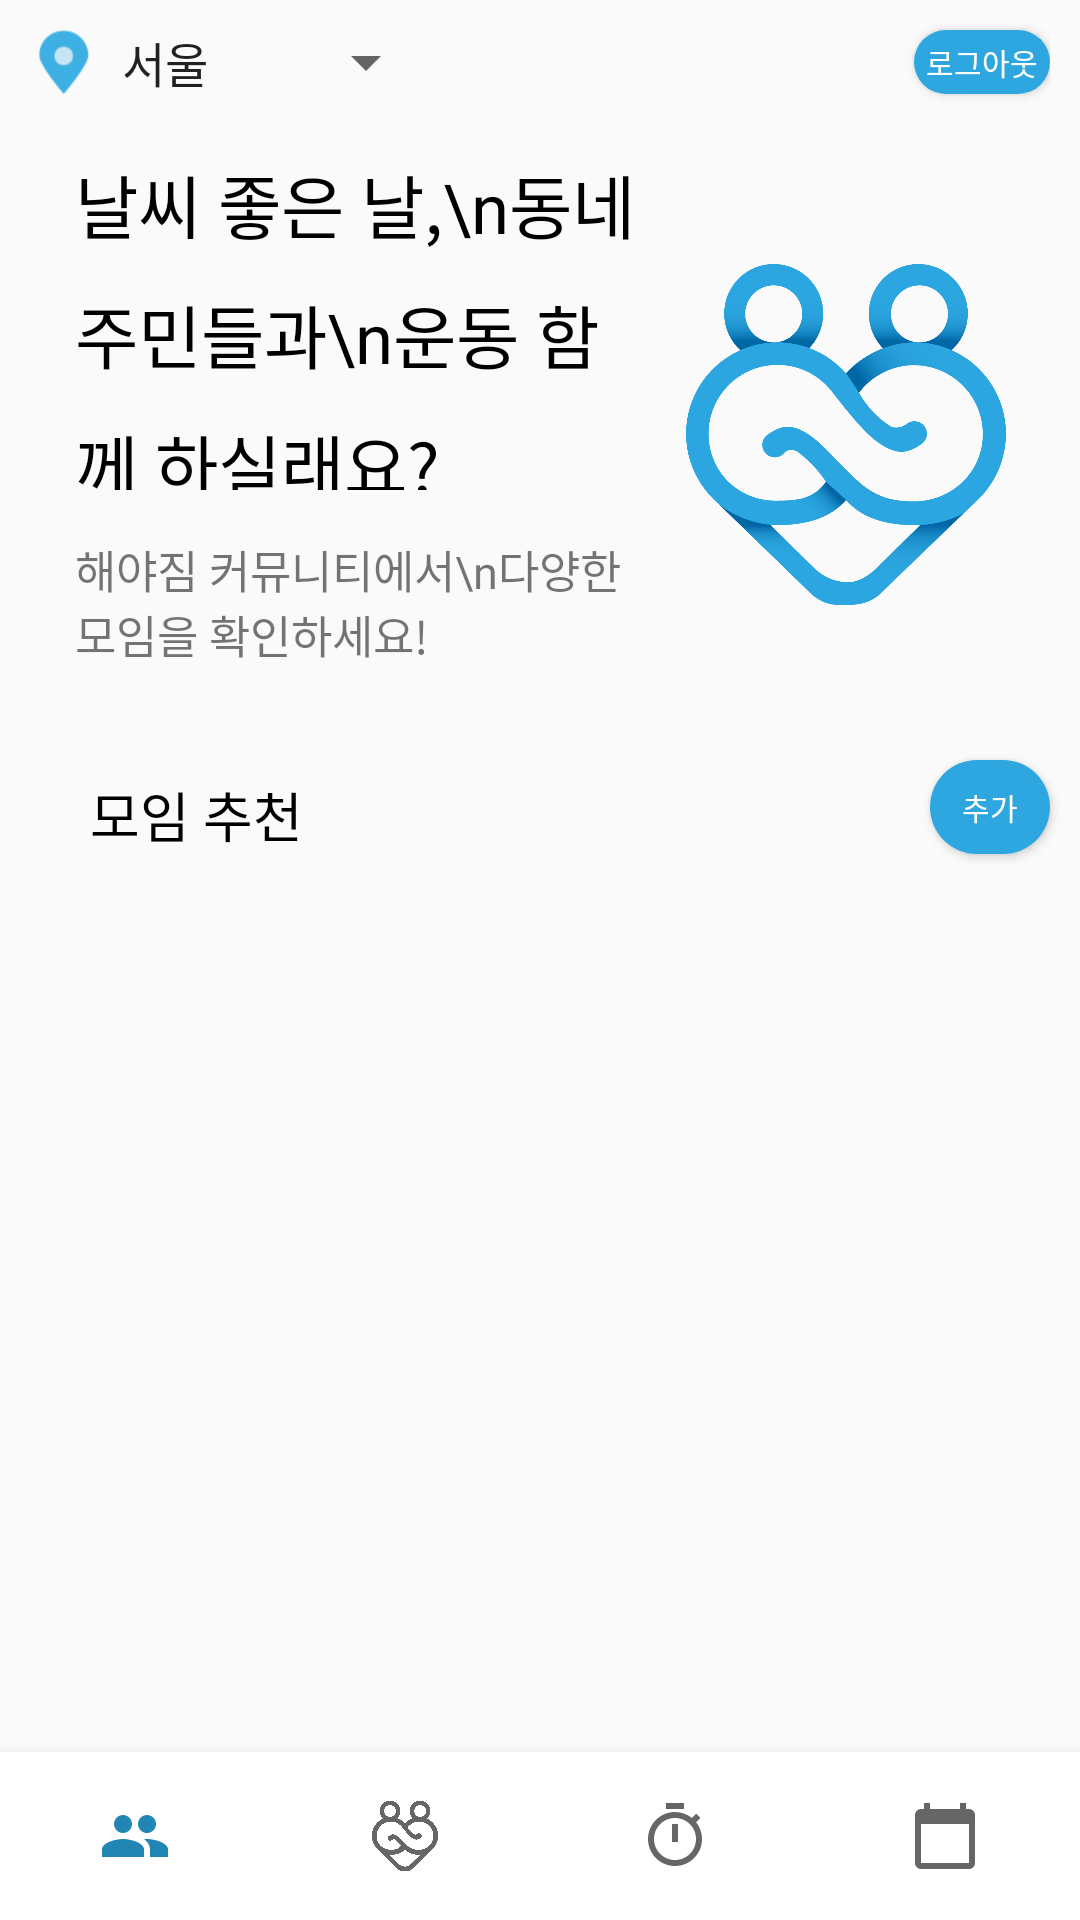

Reconstruct the res/layout file that produces this screen, plus the resources it refers to.
<!-- AndroidManifest.xml: application theme Theme.Haeyagym -->
<!-- res/layout/activity_community.xml -->
<?xml version="1.0" encoding="utf-8"?>
<RelativeLayout xmlns:android="http://schemas.android.com/apk/res/android"
    xmlns:app="http://schemas.android.com/apk/res-auto"
    xmlns:tools="http://schemas.android.com/tools"
    android:layout_width="match_parent"
    android:layout_height="match_parent"
    tools:context=".CommunityActivity">

    <com.google.android.material.bottomnavigation.BottomNavigationView
        android:id="@+id/communityBottomNav"
        android:layout_width="match_parent"
        android:layout_height="wrap_content"
        app:labelVisibilityMode="unlabeled"
        android:layout_alignParentBottom="true"
        android:layout_centerHorizontal="true"
        android:background="#FFF"
        app:menu="@menu/menu"
        />

    <LinearLayout
        android:layout_width="match_parent"
        android:layout_height="match_parent"
        android:weightSum="15"
        android:orientation="vertical"
        app:layout_constraintBottom_toBottomOf="parent"
        app:layout_constraintEnd_toEndOf="parent"
        app:layout_constraintStart_toStartOf="parent"
        app:layout_constraintTop_toTopOf="parent">

        <LinearLayout
            android:layout_width="match_parent"
            android:layout_height="0dp"
            android:layout_weight="1"
            android:orientation="horizontal"
            android:paddingHorizontal="10dp"
            android:weightSum="15">

            <ImageView
                android:id="@+id/imageLocation"
                android:layout_marginVertical="10dp"
                android:layout_width="0dp"
                android:layout_height="match_parent"
                android:layout_weight="1"
                app:srcCompat="@drawable/mark" />

            <Spinner
                android:id="@+id/communityRegion"
                android:layout_width="0dp"
                android:layout_height="match_parent"
                android:layout_weight="5"
                android:entries="@array/region"/>

            <TextView
                android:layout_width="0dp"
                android:layout_height="match_parent"
                android:layout_weight="7" />

            <Button
                android:id="@+id/btnLogout"
                android:onClick="Logout"
                android:layout_width="0dp"
                android:layout_height="match_parent"
                android:layout_weight="2"
                android:layout_gravity="center"
                android:layout_marginVertical="10dp"
                android:background="@drawable/login_shape"
                android:textColor="@color/white"
                android:fontFamily="@font/nanumsquareacb"
                android:textSize="10sp"
                android:text="로그아웃" />

        </LinearLayout>

        <LinearLayout
            android:layout_width="match_parent"
            android:layout_height="0dp"
            android:layout_weight="5"
            android:padding="10dp"
            android:orientation="horizontal">

            <LinearLayout
                android:layout_width="0dp"
                android:layout_weight="3"
                android:paddingStart="15dp"
                android:layout_height="match_parent"
                android:orientation="vertical">

                <TextView
                    android:id="@+id/textSub"
                    android:layout_width="match_parent"
                    android:layout_height="0dp"
                    android:layout_weight="3"
                    android:fontFamily="@font/nanumsquareaceb"
                    android:text="날씨 좋은 날,\n동네 주민들과\n운동 함께 하실래요?"
                    android:textColor="@color/black"
                    android:lineSpacingExtra="10sp"
                    android:textSize="23sp"/>

                <TextView
                    android:id="@+id/textMain"
                    android:layout_width="match_parent"
                    android:layout_height="0dp"
                    android:layout_weight="2"
                    android:fontFamily="@font/nanumsquareacr"
                    android:gravity="center_vertical"
                    android:text="해야짐 커뮤니티에서\n다양한 모임을 확인하세요!"
                    android:textSize="15sp"/>

            </LinearLayout>

            <ImageView
                android:id="@+id/imageView"
                android:layout_width="0dp"
                android:layout_height="match_parent"
                android:layout_weight="2"
                android:padding="10dp"
                app:srcCompat="@drawable/appicon" />

        </LinearLayout>

        <LinearLayout
            android:layout_width="match_parent"
            android:layout_height="0dp"
            android:layout_weight="8.1"
            android:orientation="vertical">

            <LinearLayout
                android:layout_width="match_parent"
                android:layout_height="wrap_content"
                android:orientation="horizontal">

                <TextView
                    android:id="@+id/textRecommendCommunity"
                    android:layout_width="wrap_content"
                    android:layout_height="wrap_content"
                    android:textColor="@color/black"
                    android:fontFamily="@font/nanumsquareaceb"
                    android:paddingTop="10dp"
                    android:paddingBottom="5dp"
                    android:paddingEnd="10dp"
                    android:paddingStart="30dp"
                    android:text="모임 추천"
                    android:textSize="18sp"/>
                <TextView
                    android:layout_width="0dp"
                    android:layout_height="match_parent"
                    android:layout_weight="5"/>
                <Button
                    android:id="@+id/btnAddGroup"
                    android:onClick="AddGroup"
                    android:layout_width="0dp"
                    android:layout_height="match_parent"
                    android:layout_weight="1"
                    android:layout_gravity="center"
                    android:layout_marginVertical="5dp"
                    android:layout_marginRight="10dp"
                    android:background="@drawable/login_shape"
                    android:textColor="@color/white"
                    android:fontFamily="@font/nanumsquareacb"
                    android:textSize="10sp"
                    android:text="추가" />

            </LinearLayout>


            <ListView
                android:id="@+id/listViewGroup"
                android:layout_width="match_parent"
                android:layout_height="match_parent"
                android:padding="10dp"
                android:focusable="false"
                android:divider="@color/white"/>

        </LinearLayout>
        <TextView
            android:id="@+id/empty"
            android:layout_width="match_parent"
            android:layout_height="wrap_content"
            android:layout_weight="0.9"
            />
    </LinearLayout>
</RelativeLayout>
<!-- resources referenced by this layout -->
<resources>
  <string-array name="region">
          <item>서울</item>
          <item>인천</item>
          <item>대구</item>
          <item>대전</item>
          <item>강원</item>
          <item>부산</item>
          <item>울산</item>
      </string-array>
  <color name="black">#FF000000</color>
  <color name="white">#FFFFFFFF</color>
  <!-- drawable appicon: png bitmap (drawable, 48096 bytes) -->
  <!-- drawable login_shape (drawable) -->
  <?xml version="1.0" encoding="utf-8"?>
  <shape xmlns:android="http://schemas.android.com/apk/res/android"
      android:shape="rectangle">
  
      <solid android:color="#2EA7E0" />
      <size
          android:width="198dp"
          android:height="53dp" />
  
      <corners android:radius="100dp" />
  
  </shape>
  <!-- drawable mark: png bitmap (drawable, 964 bytes) -->
  <style name="Theme.Haeyagym" parent="Theme.AppCompat.DayNight.NoActionBar">
          
          <item name="colorPrimary">@color/maintitle_color</item>
          <item name="colorPrimaryVariant">@color/maintitle_color</item>
          <item name="colorOnPrimary">@color/white</item>
          
          <item name="colorSecondary">@color/teal_200</item>
          <item name="colorSecondaryVariant">@color/teal_700</item>
          <item name="colorOnSecondary">@color/black</item>
          
          <item name="android:statusBarColor" tools:targetApi="l">?attr/colorPrimaryVariant</item>
          
      </style>
  <color name="maintitle_color">#FF2186B3</color>
  <color name="teal_200">#FF03DAC5</color>
  <color name="teal_700">#FF018786</color>
</resources>
